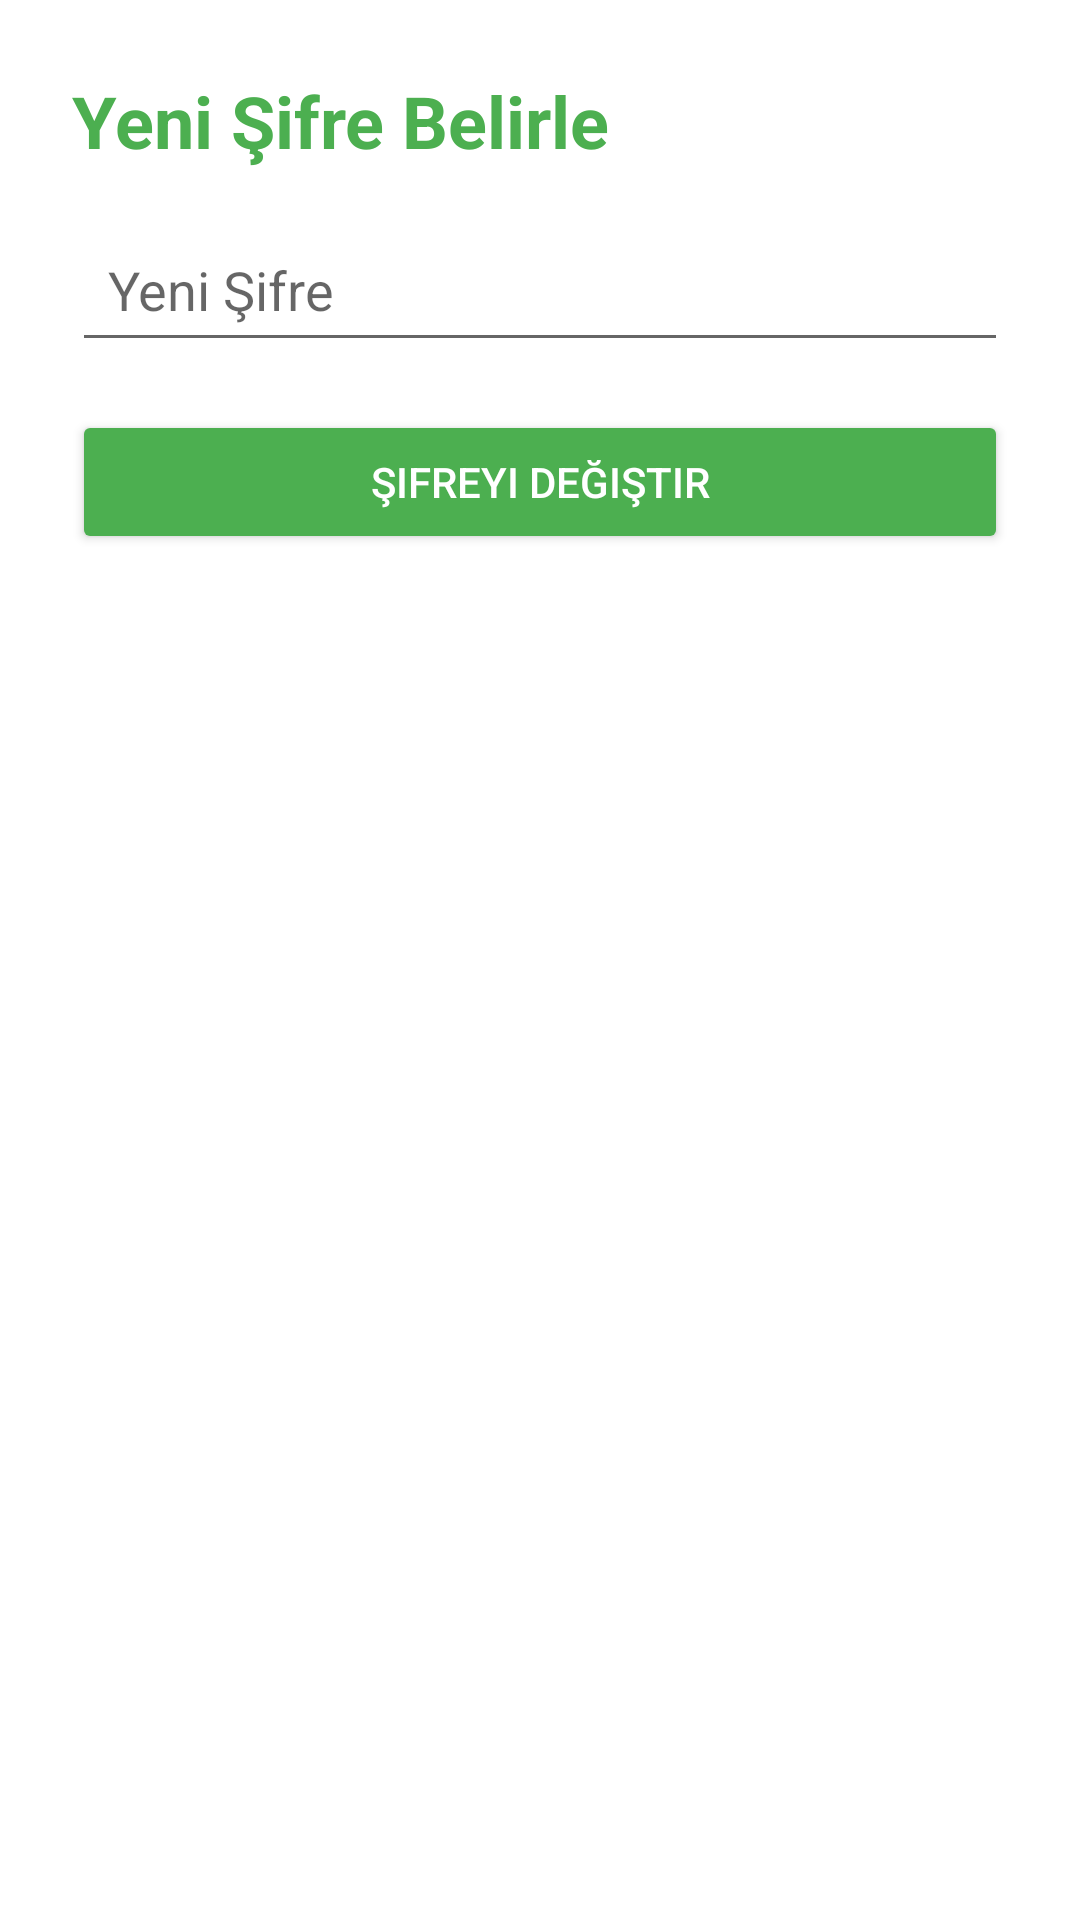

Reconstruct the res/layout file that produces this screen, plus the resources it refers to.
<!-- AndroidManifest.xml: application theme Theme.DermAI -->
<!-- res/layout/fragment_change_password.xml -->
<?xml version="1.0" encoding="utf-8"?>
<LinearLayout
    xmlns:android="http://schemas.android.com/apk/res/android"
    android:layout_width="match_parent"
    android:layout_height="match_parent"
    android:padding="24dp"
    android:orientation="vertical"
    android:background="@android:color/white">

    <TextView
        android:layout_width="wrap_content"
        android:layout_height="wrap_content"
        android:text="Yeni Şifre Belirle"
        android:textSize="24sp"
        android:textStyle="bold"
        android:textColor="@color/ana_yesil"
        android:layout_marginBottom="16dp"/>

    <EditText
        android:id="@+id/newPasswordEditText"
        android:layout_width="match_parent"
        android:layout_height="wrap_content"
        android:hint="Yeni Şifre"
        android:inputType="textPassword"
        android:padding="12dp"
        android:layout_marginBottom="16dp"/>

    <Button
        android:id="@+id/changePasswordButton"
        android:layout_width="match_parent"
        android:layout_height="wrap_content"
        android:text="Şifreyi Değiştir"
        android:backgroundTint="@color/ana_yesil"
        android:textColor="@android:color/white"
        android:padding="12dp"/>
</LinearLayout>
<!-- resources referenced by this layout -->
<resources>
  <color name="ana_yesil">#4CAF50</color>
  <style name="Theme.DermAI" parent="Theme.MaterialComponents.DayNight.NoActionBar">
          <item name="colorPrimary">@color/ana_yesil</item>
          <item name="colorPrimaryVariant">@color/green_dark</item>
          <item name="colorOnPrimary">@android:color/white</item>
  
          <item name="colorSecondary">@color/ana_yesil</item>
          <item name="colorSecondaryVariant">@color/green_dark</item>
          <item name="colorOnSecondary">@android:color/white</item>
  
          <item name="android:statusBarColor" tools:targetApi="l">?attr/colorPrimaryVariant</item>
      </style>
  <color name="green_dark">#2E7D32</color>
</resources>
